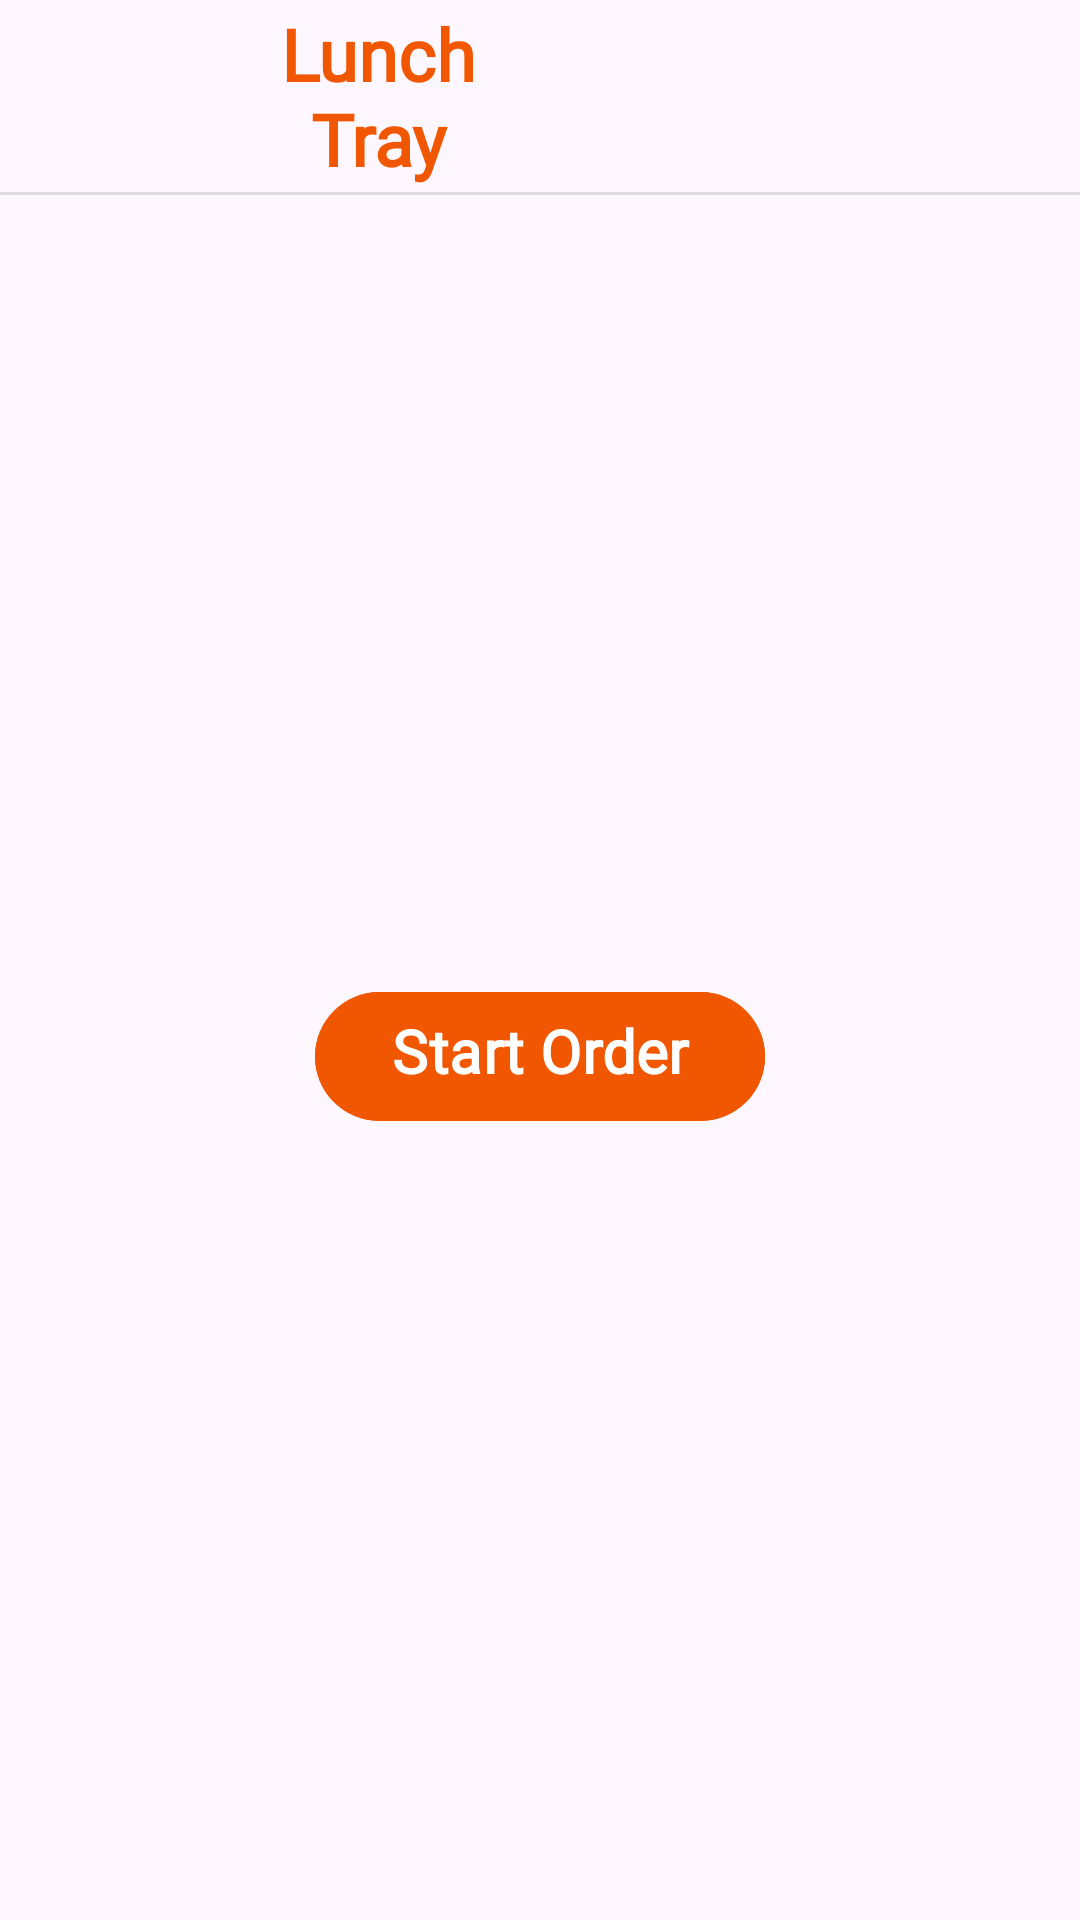

Write the Android layout XML for this screen, with the resource values it uses.
<!-- AndroidManifest.xml: application theme Theme.LunchTray -->
<!-- res/layout/fragment_start.xml -->
<?xml version="1.0" encoding="utf-8"?>
<layout xmlns:app="http://schemas.android.com/apk/res-auto">

    <androidx.constraintlayout.widget.ConstraintLayout xmlns:android="http://schemas.android.com/apk/res/android"
        xmlns:tools="http://schemas.android.com/tools"
        android:layout_width="match_parent"
        android:layout_height="match_parent"
        tools:context=".fragments.StartFragment">

        <com.google.android.material.appbar.AppBarLayout
            android:id="@+id/app_bar"
            android:layout_width="match_parent"
            android:layout_height="?attr/actionBarSize"
            app:layout_constraintTop_toTopOf="parent">

            <com.google.android.material.appbar.MaterialToolbar
                android:layout_width="match_parent"
                android:layout_height="match_parent">

                <androidx.constraintlayout.widget.ConstraintLayout
                    android:layout_width="match_parent"
                    android:layout_height="match_parent">

                    <ImageView
                        android:id="@+id/app_icon"
                        android:layout_width="40dp"
                        android:layout_height="40dp"
                        app:layout_constraintTop_toTopOf="parent"
                        app:layout_constraintBottom_toBottomOf="parent"
                        app:layout_constraintStart_toStartOf="parent"
                        android:src="@drawable/app_icon"
                        android:contentDescription="@null"/>

                    <TextView
                        android:layout_width="100dp"
                        android:layout_height="wrap_content"
                        android:gravity="center"
                        app:layout_constraintStart_toEndOf="@id/app_icon"
                        app:layout_constraintTop_toTopOf="@id/app_icon"
                        app:layout_constraintBottom_toBottomOf="@id/app_icon"
                        android:layout_marginStart="20dp"
                        android:text="@string/app_name"
                        android:fontFamily="@font/text_font"
                        android:textColor="@color/pumpkin_orange"
                        android:textStyle="bold"
                        android:textSize="24sp"/>

                </androidx.constraintlayout.widget.ConstraintLayout>

            </com.google.android.material.appbar.MaterialToolbar>

        </com.google.android.material.appbar.AppBarLayout>

        <View
            android:layout_width="match_parent"
            android:layout_height="1dp"
            app:layout_constraintTop_toBottomOf="@id/app_bar"
            android:background="?attr/dividerHorizontal"/>

        <com.google.android.material.button.MaterialButton
            android:id="@+id/start_order"
            android:layout_width="150dp"
            android:layout_height="wrap_content"
            android:gravity="center"
            android:paddingBottom="10dp"
            app:layout_constraintTop_toBottomOf="@id/app_bar"
            app:layout_constraintBottom_toBottomOf="parent"
            app:layout_constraintStart_toStartOf="parent"
            app:layout_constraintEnd_toEndOf="parent"
            android:backgroundTint="@color/pumpkin_orange"
            android:text="@string/start_order"
            android:fontFamily="@font/text_font"
            android:textColor="@color/white"
            android:textSize="20sp"
            android:textStyle="bold"/>

    </androidx.constraintlayout.widget.ConstraintLayout>

</layout>
<!-- resources referenced by this layout -->
<resources>
  <color name="pumpkin_orange">#f15701</color>
  <color name="white">#FFFFFFFF</color>
  <string name="app_name">Lunch Tray</string>
  <string name="start_order">Start Order</string>
  <style name="Theme.LunchTray" parent="Base.Theme.LunchTray" />
  <style name="Base.Theme.LunchTray" parent="Theme.Material3.DayNight.NoActionBar">
          
          
  
          <item name="android:statusBarColor">@color/status_bar</item>
      </style>
  <color name="status_bar">#f15701</color>
</resources>
